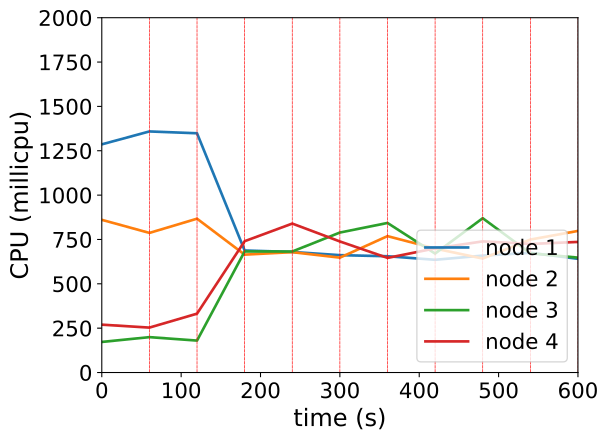

The data file committed next to this chart (first rows):
timestamp, ppgcc-m02_pod_amount, ppgcc-m02_memory, ppgcc-m02_cpu, ppgcc-m03_pod_amount, ppgcc-m03_memory, ppgcc-m03_cpu, ppgcc-m04_pod_amount, ppgcc-m04_memory, ppgcc-m04_cpu, ppgcc-m05_pod_amount, ppgcc-m05_memory, ppgcc-m05_cpu
0, 5, 1107856, 1286191251, 5, 1078928, 860645350, 5, 1057848, 172349601, 5, 1060436, 269800281
60, 5, 1108384, 1358906453, 5, 1080644, 786955744, 5, 1060620, 199441081, 5, 1060700, 253193795
120, 1, 1097296, 1348573768, 3, 1070348, 867108022, 3, 1079628, 180020642, 4, 1069808, 331852843
180, 4, 1077760, 687834019, 4, 1063880, 664487837, 6, 1086888, 682370947, 6, 1086044, 740260134
240, 1, 1081192, 679644363, 2, 1077344, 678490625, 4, 1117776, 682093872, 3, 1083896, 839546599
300, 2, 1053340, 661598899, 6, 1100576, 647534492, 5, 1099824, 789019648, 6, 1078748, 738836579
360, 1, 1072216, 655446502, 3, 1085396, 768798649, 2, 1104704, 843070939, 3, 1084292, 646085212
420, 3, 1064164, 635417147, 5, 1075100, 698549274, 6, 1084112, 670521853, 6, 1088516, 699648346
480, 1, 1087396, 659001472, 3, 1077608, 642353074, 4, 1113020, 869823534, 4, 1090892, 739116422
540, 4, 1089640, 674854563, 5, 1086980, 749382389, 3, 1073948, 671701706, 4, 1083500, 724780275
600, 3, 1086076, 640976096, 3, 1105592, 798192179, 3, 1081752, 647698192, 5, 1075580, 736101560
